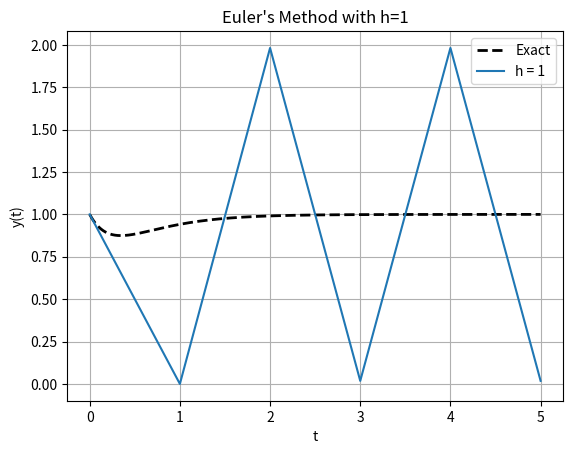

Recreate this plot in Python.
import numpy as np
import matplotlib.pyplot as plt

def f(t, y):
    return 2 - np.exp(-4*t) - 2*y

def exact(t):
    return 1 - 0.5*np.exp(-2*t) + 0.5*np.exp(-4*t)

def euler(h):
    t = np.arange(0, 5 + h, h)
    y = np.zeros(len(t))
    y[0] = 1

    for n in range(len(t) - 1):
        y[n+1] = y[n] + h*f(t[n], y[n])

    return t, y


# Exact solution
t_exact = np.linspace(0, 5, 1000)
plt.plot(t_exact, exact(t_exact),
         'k--', linewidth=2, label='Exact')

# Euler approximations
for h in [1]:
    t, y = euler(h)
    plt.plot(t, y, label=f'h = {h}')

plt.xlabel('t')
plt.ylabel('y(t)')
plt.title("Euler's Method with h=1")
plt.legend()
plt.grid()
plt.show()
